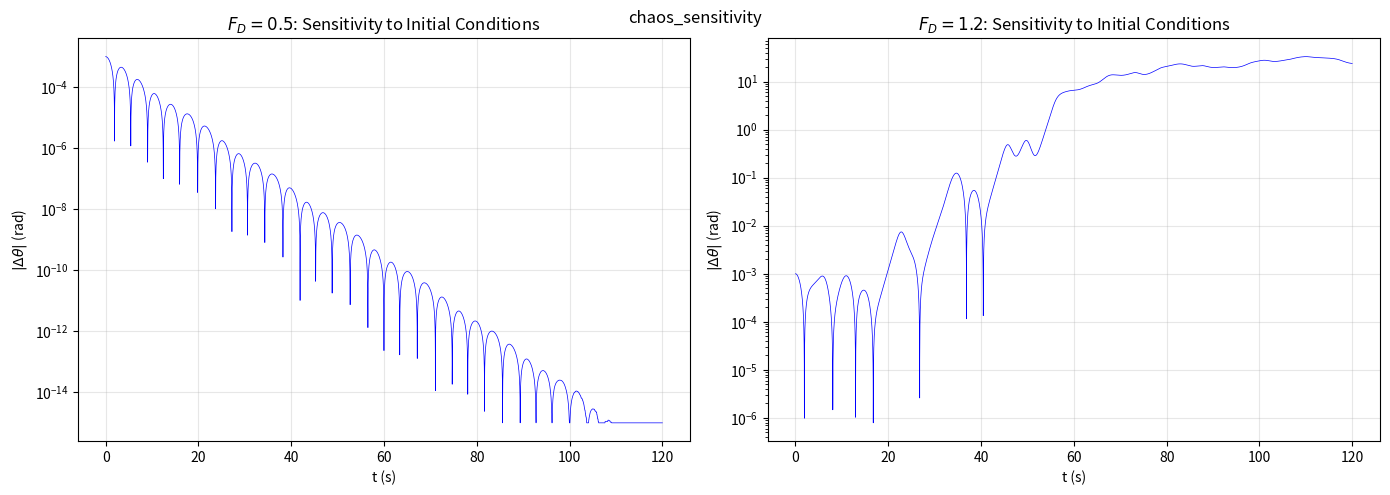

Source code (Python):
import numpy as np
import matplotlib.pyplot as plt

g = 9.8
l = 9.8
Omega2 = g / l
q = 0.5
Omega_D = 2.0 / 3.0
dt = 0.01
t_end = 120.0
t = np.arange(0, t_end, dt)
N = len(t)

delta_theta0 = 0.001

def pendulum_rhs(state, t_curr, FD):
    theta, omega = state
    dtheta = omega
    domega = -Omega2 * np.sin(theta) - q * omega + FD * np.sin(Omega_D * t_curr)
    return np.array([dtheta, domega])

def rk4_step(state, t_curr, dt_step, FD):
    k1 = pendulum_rhs(state, t_curr, FD)
    k2 = pendulum_rhs(state + 0.5 * dt_step * k1, t_curr + 0.5 * dt_step, FD)
    k3 = pendulum_rhs(state + 0.5 * dt_step * k2, t_curr + 0.5 * dt_step, FD)
    k4 = pendulum_rhs(state + dt_step * k3, t_curr + dt_step, FD)
    return state + (dt_step / 6.0) * (k1 + 2 * k2 + 2 * k3 + k4)

fig, axes = plt.subplots(1, 2, figsize=(14, 5))

for idx, FD in enumerate([0.5, 1.2]):
    state1 = np.array([0.2, 0.0])
    state2 = np.array([0.2 + delta_theta0, 0.0])
    theta1 = np.zeros(N)
    theta2 = np.zeros(N)
    theta1[0] = state1[0]
    theta2[0] = state2[0]

    for i in range(N - 1):
        state1 = rk4_step(state1, t[i], dt, FD)
        state2 = rk4_step(state2, t[i], dt, FD)
        theta1[i + 1] = state1[0]
        theta2[i + 1] = state2[0]

    delta = np.abs(theta2 - theta1)
    delta[delta < 1e-15] = 1e-15

    axes[idx].semilogy(t, delta, 'b-', linewidth=0.5)
    axes[idx].set_xlabel('t (s)')
    axes[idx].set_ylabel(r'$|\Delta\theta|$ (rad)')
    axes[idx].set_title(r'$F_D={}$: Sensitivity to Initial Conditions'.format(FD))
    axes[idx].grid(True, alpha=0.3)

plt.tight_layout()
plt.suptitle('chaos_sensitivity')
plt.show()
print("03_chaos_sensitivity.py done")
